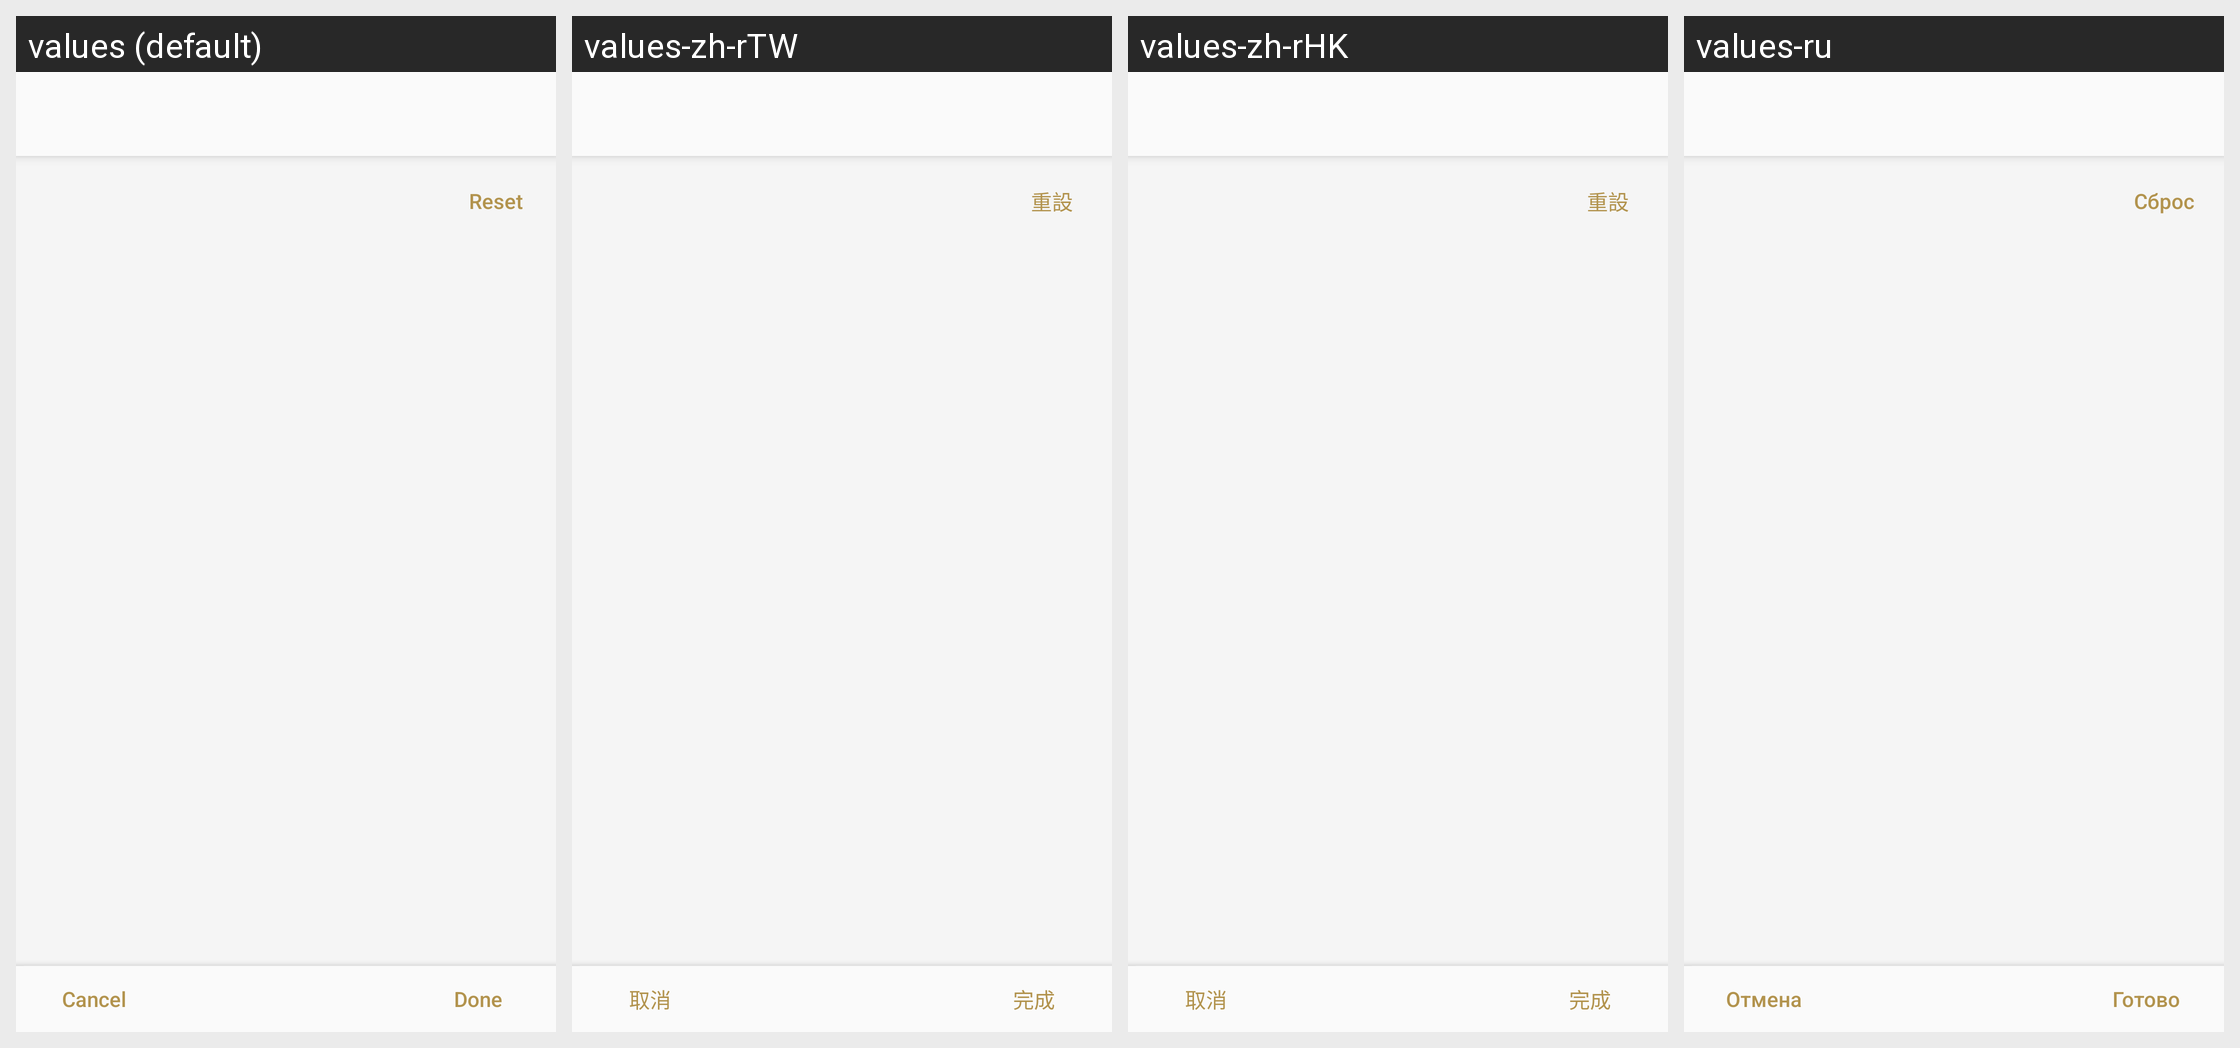

Here is an Android app screen in its default locale and in the app's own translations. Write out the translated-string differences for the strings that appear on this screen.
Android screen res/layout/training_mode_customize_fragment.xml rendered under 4 locales, left to right: values (default), values-zh-rTW, values-zh-rHK, values-ru. Device: Nexus 5 (rendered at 1080×1920; each locale shown at half size, 540×960, under a caption strip naming it); theme AppTheme.Light.
Other locales in the repository, not shown: values-af, values-am, values-ar, values-az, values-be, values-bg, values-bn, values-bs, values-ca, values-cs, values-da, values-de, values-el, values-en, values-en-rGB, values-en-rUS, values-en-rXC, values-es, values-es-rUS, values-et, values-eu, values-fa, values-fi, values-fr, values-fr-rCA, values-gl, values-gu, values-hi, values-hr, values-hu, values-hy, values-in, values-is, values-it, values-iw, values-ja, values-ka, values-kk, values-km, values-kn, values-ko, values-ky, values-lo, values-lt, values-lv, values-mk, values-ml, values-mn, values-mr, values-ms, values-my, values-nb, values-ne, values-nl, values-pa, values-pl, values-pt, values-pt-rBR, values-pt-rPT, values-ro, values-si, values-sk, values-sl, values-sq, values-sr, values-sv, values-sw, values-ta, values-te, values-th, values-tl, values-tr, values-uk, values-ur, values-uz, values-vi, values-zh-rCN, values-zu.
Strings drawn on this screen, with the default value and each locale's value (text and hints the layout hard-codes, and strings that could not be matched under every locale, appear in the picture but are not listed):

Training_Custom_Reset
  values: Reset
  values-zh-rTW: 重設
  values-zh-rHK: 重設
  values-ru: Сброс

STRING_TEXT_COMMON_CANCEL
  values: Cancel
  values-zh-rTW: 取消
  values-zh-rHK: 取消
  values-ru: Отмена

Common_Done
  values: Done
  values-zh-rTW: 完成
  values-zh-rHK: 完成
  values-ru: Готово
